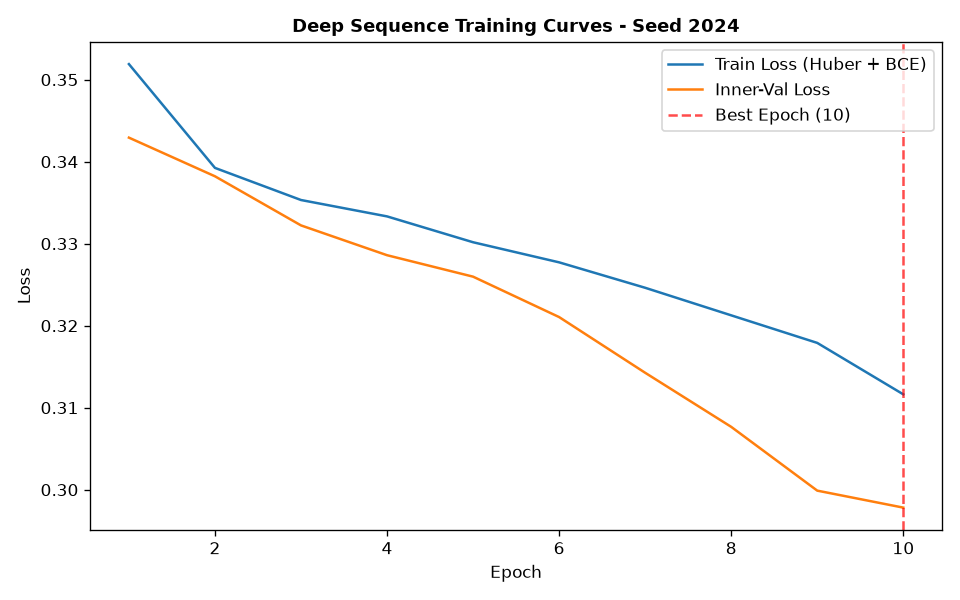

The data file committed next to this chart (first rows):
epoch, train_loss, train_ret_loss, train_dir_loss, val_loss, val_ret_loss, val_dir_loss, lr
1, 0.3519, 0.00387, 0.696, 0.3429, 0.00202, 0.6818, 0.001
2, 0.3392, 0.00202, 0.6744, 0.3382, 0.001119, 0.6742, 0.001
3, 0.3353, 0.001311, 0.668, 0.3322, 0.0007098, 0.663, 0.001
4, 0.3333, 0.0008142, 0.665, 0.3286, 0.0004173, 0.6563, 0.001
5, 0.3302, 0.0004379, 0.6595, 0.326, 0.0001693, 0.6516, 0.001
6, 0.3277, 0.0002019, 0.655, 0.321, 6.207412319989115e-05, 0.642, 0.001
7, 0.3246, 0.0001534, 0.6489, 0.3143, 6.454434236353971e-05, 0.6284, 0.001
8, 0.3213, 0.0001527, 0.6422, 0.3077, 7.033616881738771e-05, 0.6152, 0.001
9, 0.3179, 0.0001508, 0.6355, 0.2999, 6.367662448213146e-05, 0.5996, 0.001
10, 0.3116, 0.0001479, 0.623, 0.2978, 5.892267909334838e-05, 0.5955, 0.001
